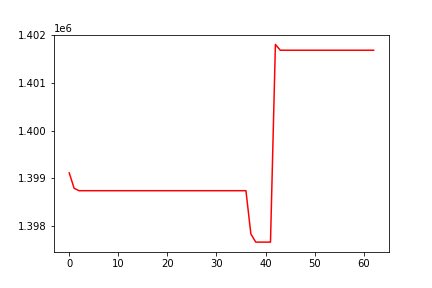

The table this chart was drawn from, first rows:
, 0
0, 1399111
1, 1398787
2, 1398737
3, 1398737
4, 1398737
5, 1398737
6, 1398737
7, 1398737
8, 1398737
9, 1398737
10, 1398737
11, 1398737
12, 1398737
13, 1398737
14, 1398737
15, 1398737
16, 1398737
17, 1398737
18, 1398737
19, 1398737
20, 1398737
21, 1398737
22, 1398737
23, 1398737
24, 1398737
25, 1398737
26, 1398737
27, 1398737
28, 1398737
29, 1398737
30, 1398737
31, 1398737
32, 1398737
33, 1398737
34, 1398737
35, 1398737
36, 1398737
37, 1397829
38, 1397658
39, 1397658
40, 1397658
41, 1397658
42, 1401807
43, 1401685
44, 1401685
45, 1401685
46, 1401685
47, 1401685
48, 1401685
49, 1401685
50, 1401685
51, 1401685
52, 1401685
53, 1401685
54, 1401685
55, 1401685
56, 1401685
57, 1401685
58, 1401685
59, 1401685
... 3 more rows
